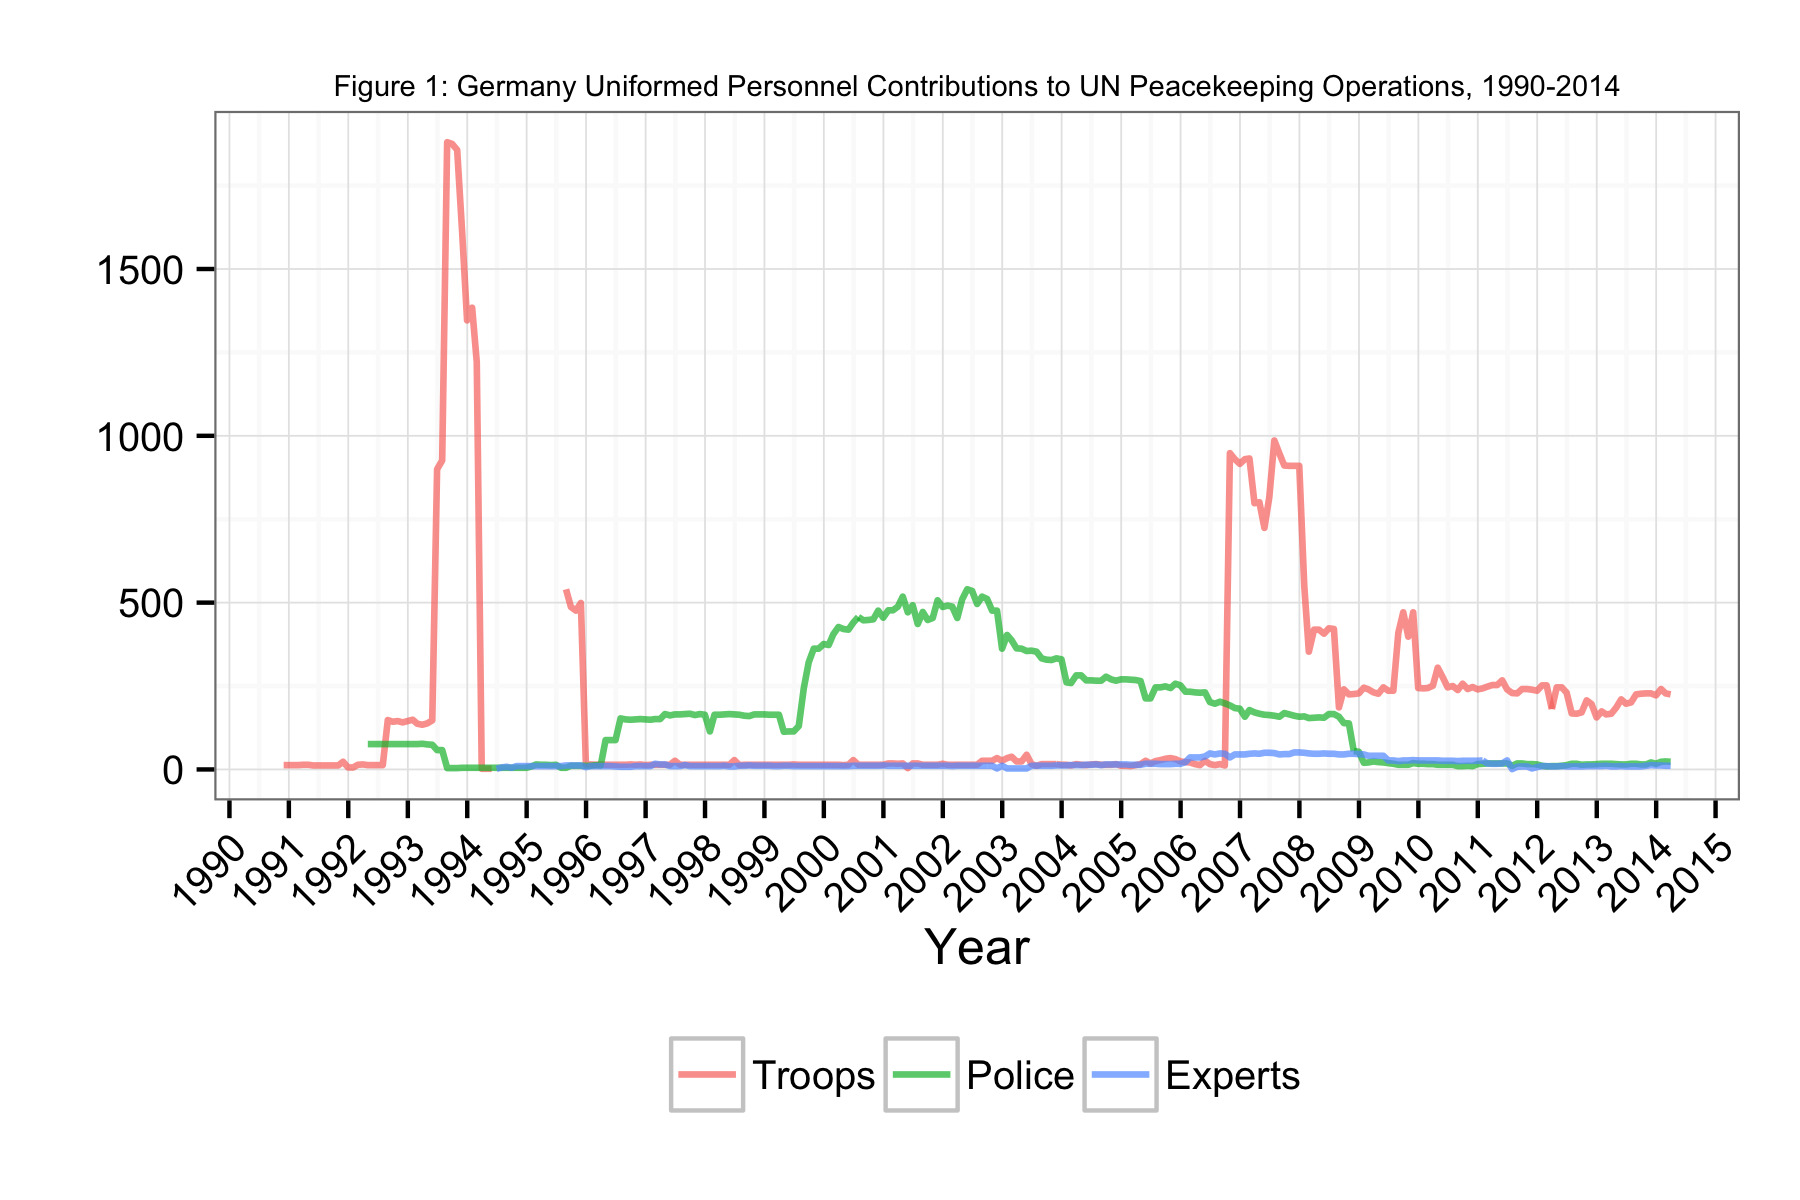

Data behind this chart, as committed beside it:
Date, Troops, Police, Experts
1990-11-30, 13, NA, NA
1990-12-31, 13, NA, NA
1991-01-31, 13, NA, NA
1991-02-28, 13, NA, NA
1991-03-31, 14, NA, NA
1991-04-30, 14, NA, NA
1991-05-31, 12, NA, NA
1991-06-30, 12, NA, NA
1991-07-31, 12, NA, NA
1991-08-31, 12, NA, NA
1991-09-30, 12, NA, NA
1991-10-31, 12, NA, NA
1991-11-30, 23, NA, NA
1991-12-31, 6, NA, NA
1992-01-31, 6, NA, NA
1992-02-29, 14, NA, NA
1992-03-31, 15, NA, NA
1992-04-30, 13, 76, NA
1992-05-31, 13, 76, NA
1992-06-30, 13, 76, NA
1992-07-31, 13, 76, NA
1992-08-31, 148, 76, NA
1992-09-30, 143, 76, NA
1992-10-31, 145, 76, NA
1992-11-30, 141, 76, NA
1992-12-31, 145, 76, NA
1993-01-31, 149, 76, NA
1993-02-28, 137, 76, NA
1993-03-31, 134, 77, NA
1993-04-30, 138, 75, NA
1993-05-31, 147, 74, NA
1993-06-30, 900, 58, NA
1993-07-31, 926, 58, NA
1993-08-31, 1880, 4, NA
1993-09-30, 1875, 4, NA
1993-10-31, 1857, 4, NA
1993-11-30, 1616, 5, NA
1993-12-31, 1346, 5, NA
1994-01-31, 1384, 5, NA
1994-02-28, 1224, 5, NA
1994-03-31, 2, 5, NA
1994-04-30, 2, 5, NA
1994-05-31, 2, 5, NA
1994-06-30, NA, 5, 2
1994-07-31, NA, 5, 6
1994-08-31, NA, 5, 8
1994-09-30, 3, 5, 5
1994-10-31, NA, 5, 10
1994-11-30, NA, 5, 10
1994-12-31, NA, 5, 10
1995-01-31, NA, 9, 10
1995-02-28, NA, 15, 10
1995-03-31, NA, 14, 10
1995-04-30, NA, 14, 10
1995-05-31, NA, 13, 10
1995-06-30, NA, 14, 10
1995-07-31, NA, 5, 10
1995-08-31, 540, 5, 12
1995-09-30, 487, 11, 12
1995-10-31, 476, 11, 12
... 221 more rows
